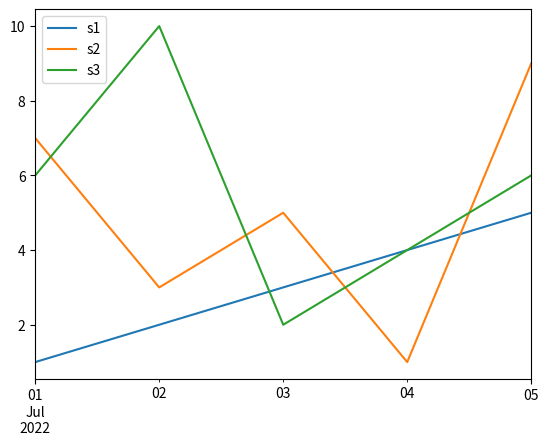

Generate this figure with matplotlib:
# Serial 與 DataFrame
import pandas as pd
import matplotlib.pyplot as plt
idx = pd.date_range('20220701', periods=5)
# print(idx)
s1 = pd.Series([1, 2, 3, 4, 5], index=idx)
s2 = pd.Series([7, 3, 5, 1, 9], index=idx)
s3 = pd.Series([6, 10, 2, 4, 6], index=idx)
dict = {'s1': s1, 's2': s2, 's3': s3}
df = pd.DataFrame(dict)
print(df)
# print(df.loc['20220703'])
# 資料形狀
print('形狀:', df.shape)
print('列數:', df.shape[0])
print('欄數:', df.shape[1])
# 繪圖
df.plot()
plt.show()
